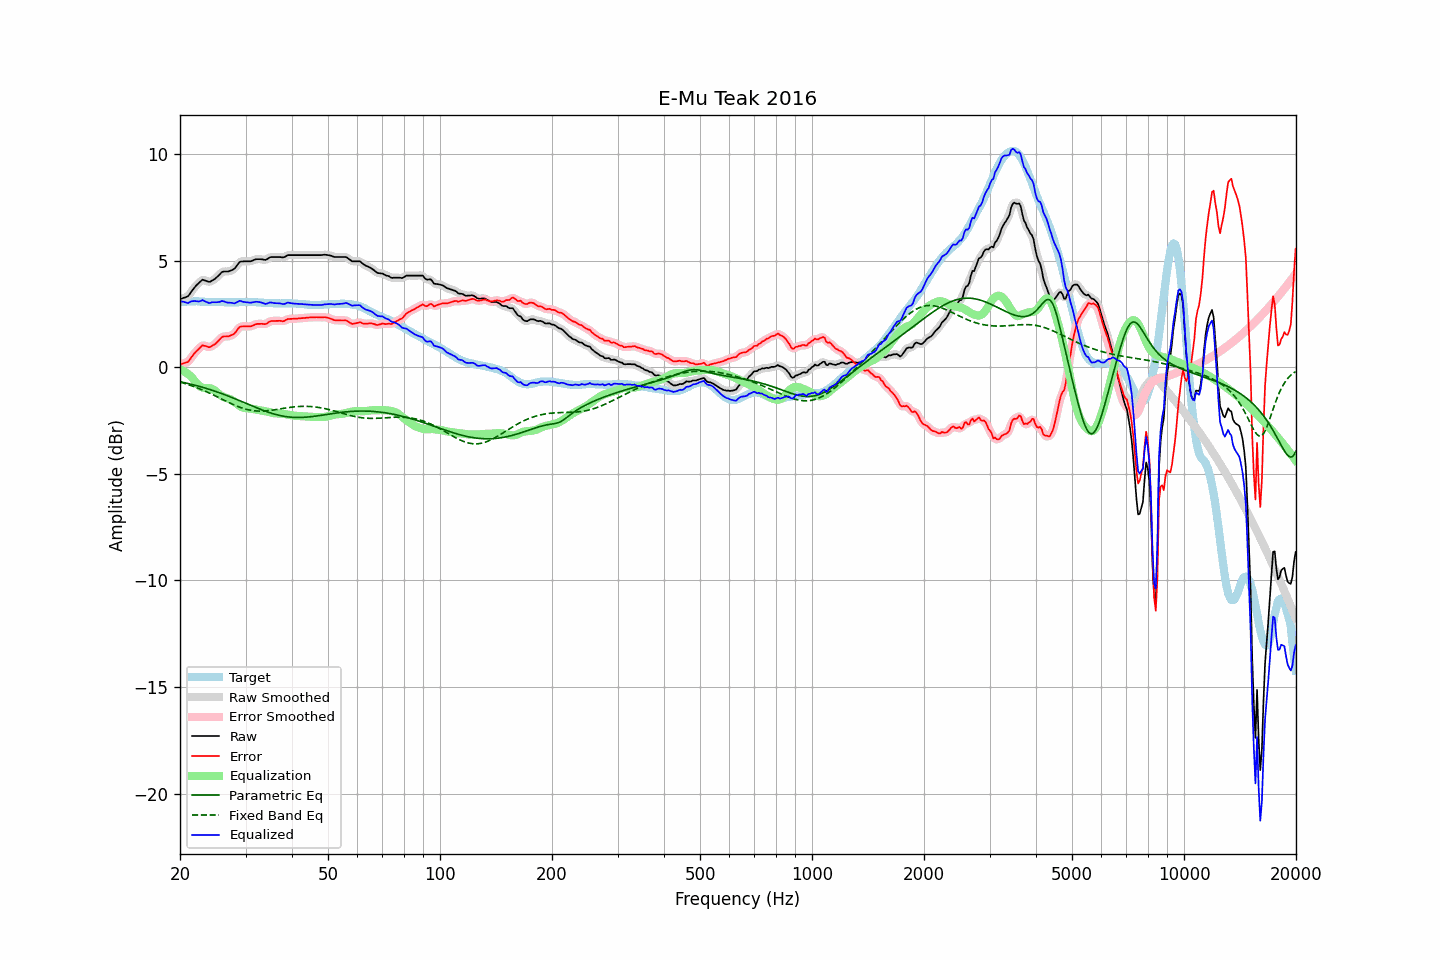

Data behind this chart, as committed beside it:
frequency, raw, error, smoothed, error_smoothed, equalization, parametric_eq, fixed_band_eq, equalized_raw, equalized_smoothed, target
20.00, 3.19, 0.15, 3.20, 0.15, -0.11, -0.68, -0.70, 3.09, 3.10, 3.05
20.20, 3.21, 0.16, 3.21, 0.16, -0.14, -0.70, -0.72, 3.08, 3.07, 3.06
20.40, 3.24, 0.18, 3.23, 0.17, -0.18, -0.71, -0.74, 3.07, 3.06, 3.06
20.61, 3.26, 0.20, 3.26, 0.19, -0.22, -0.73, -0.77, 3.05, 3.04, 3.06
20.81, 3.29, 0.22, 3.29, 0.22, -0.27, -0.75, -0.79, 3.03, 3.02, 3.07
21.02, 3.32, 0.25, 3.34, 0.27, -0.32, -0.77, -0.81, 3.00, 3.02, 3.07
21.23, 3.42, 0.34, 3.42, 0.34, -0.38, -0.78, -0.84, 3.04, 3.04, 3.08
21.44, 3.54, 0.45, 3.52, 0.44, -0.45, -0.80, -0.87, 3.09, 3.08, 3.08
21.66, 3.63, 0.55, 3.64, 0.55, -0.54, -0.82, -0.89, 3.09, 3.10, 3.08
21.87, 3.74, 0.65, 3.73, 0.65, -0.64, -0.84, -0.92, 3.10, 3.10, 3.08
22.09, 3.82, 0.73, 3.82, 0.73, -0.73, -0.86, -0.95, 3.09, 3.09, 3.09
22.31, 3.89, 0.80, 3.90, 0.81, -0.81, -0.88, -0.98, 3.08, 3.08, 3.09
22.54, 3.96, 0.88, 3.98, 0.89, -0.88, -0.90, -1.01, 3.08, 3.09, 3.08
22.76, 4.03, 0.96, 4.04, 0.96, -0.93, -0.92, -1.04, 3.11, 3.11, 3.07
22.99, 4.10, 1.03, 4.08, 1.00, -0.96, -0.94, -1.07, 3.15, 3.12, 3.07
23.22, 4.07, 1.00, 4.08, 1.02, -0.97, -0.97, -1.10, 3.10, 3.11, 3.07
23.45, 4.05, 0.99, 4.06, 0.99, -0.98, -0.99, -1.14, 3.07, 3.07, 3.06
23.69, 4.02, 0.96, 4.02, 0.96, -0.98, -1.01, -1.17, 3.04, 3.03, 3.06
23.92, 3.99, 0.93, 4.01, 0.95, -0.99, -1.03, -1.20, 3.01, 3.02, 3.06
24.16, 4.01, 0.95, 4.02, 0.96, -1.00, -1.06, -1.24, 3.02, 3.02, 3.06
24.40, 4.06, 1.01, 4.05, 0.99, -1.02, -1.08, -1.27, 3.04, 3.03, 3.06
24.65, 4.10, 1.04, 4.10, 1.04, -1.06, -1.11, -1.31, 3.04, 3.04, 3.06
24.89, 4.16, 1.10, 4.16, 1.10, -1.12, -1.13, -1.35, 3.04, 3.04, 3.06
25.14, 4.22, 1.17, 4.22, 1.17, -1.18, -1.16, -1.38, 3.05, 3.04, 3.06
25.39, 4.30, 1.25, 4.30, 1.25, -1.24, -1.19, -1.42, 3.05, 3.06, 3.05
25.65, 4.37, 1.33, 4.38, 1.33, -1.30, -1.21, -1.46, 3.07, 3.08, 3.05
25.91, 4.45, 1.41, 4.44, 1.39, -1.35, -1.24, -1.50, 3.10, 3.09, 3.05
26.16, 4.48, 1.44, 4.48, 1.43, -1.39, -1.27, -1.53, 3.09, 3.09, 3.05
26.43, 4.48, 1.44, 4.49, 1.44, -1.42, -1.30, -1.57, 3.06, 3.07, 3.05
26.69, 4.48, 1.44, 4.49, 1.44, -1.44, -1.33, -1.61, 3.04, 3.04, 3.04
26.96, 4.48, 1.44, 4.49, 1.45, -1.46, -1.35, -1.64, 3.02, 3.03, 3.04
27.23, 4.51, 1.47, 4.51, 1.47, -1.49, -1.38, -1.68, 3.02, 3.02, 3.04
27.50, 4.54, 1.50, 4.54, 1.49, -1.53, -1.41, -1.71, 3.02, 3.01, 3.04
27.77, 4.57, 1.53, 4.58, 1.54, -1.58, -1.44, -1.75, 3.00, 3.00, 3.04
28.05, 4.62, 1.58, 4.64, 1.60, -1.63, -1.47, -1.78, 2.99, 3.00, 3.04
28.33, 4.72, 1.68, 4.73, 1.69, -1.69, -1.51, -1.81, 3.03, 3.03, 3.04
28.62, 4.82, 1.78, 4.82, 1.78, -1.76, -1.54, -1.84, 3.07, 3.07, 3.04
28.90, 4.92, 1.88, 4.90, 1.86, -1.81, -1.57, -1.87, 3.11, 3.09, 3.05
29.19, 4.95, 1.91, 4.95, 1.90, -1.86, -1.60, -1.90, 3.10, 3.09, 3.05
29.48, 4.95, 1.91, 4.97, 1.91, -1.89, -1.63, -1.93, 3.07, 3.08, 3.05
29.78, 4.96, 1.91, 4.96, 1.91, -1.91, -1.66, -1.95, 3.05, 3.05, 3.06
30.08, 4.96, 1.91, 4.96, 1.91, -1.92, -1.70, -1.97, 3.04, 3.04, 3.05
30.38, 4.96, 1.91, 4.96, 1.91, -1.93, -1.73, -1.99, 3.04, 3.03, 3.05
30.68, 4.96, 1.91, 4.96, 1.91, -1.93, -1.76, -2.01, 3.03, 3.03, 3.05
30.99, 4.96, 1.91, 4.97, 1.92, -1.94, -1.79, -2.02, 3.02, 3.03, 3.05
31.30, 4.99, 1.94, 4.99, 1.94, -1.96, -1.82, -2.03, 3.04, 3.04, 3.05
31.61, 5.02, 1.98, 5.02, 1.97, -1.97, -1.85, -2.04, 3.05, 3.05, 3.05
31.93, 5.05, 2.01, 5.05, 2.00, -1.99, -1.89, -2.05, 3.07, 3.06, 3.05
32.24, 5.06, 2.03, 5.06, 2.02, -2.00, -1.92, -2.06, 3.06, 3.06, 3.04
32.57, 5.06, 2.03, 5.07, 2.03, -2.01, -1.95, -2.06, 3.05, 3.06, 3.03
32.89, 5.06, 2.03, 5.06, 2.03, -2.02, -1.98, -2.06, 3.04, 3.04, 3.03
33.22, 5.05, 2.03, 5.05, 2.03, -2.03, -2.01, -2.06, 3.02, 3.02, 3.02
33.55, 5.04, 2.02, 5.04, 2.02, -2.05, -2.03, -2.06, 3.00, 2.99, 3.02
33.89, 5.02, 2.02, 5.04, 2.03, -2.06, -2.06, -2.05, 2.96, 2.98, 3.01
34.23, 5.05, 2.05, 5.06, 2.05, -2.08, -2.09, -2.05, 2.98, 2.99, 3.01
34.57, 5.10, 2.10, 5.10, 2.10, -2.10, -2.11, -2.04, 3.01, 3.00, 3.00
34.92, 5.15, 2.15, 5.14, 2.14, -2.12, -2.14, -2.03, 3.04, 3.02, 3.00
35.27, 5.16, 2.16, 5.16, 2.16, -2.14, -2.16, -2.02, 3.03, 3.03, 3.00
35.62, 5.16, 2.16, 5.17, 2.17, -2.15, -2.19, -2.01, 3.01, 3.02, 3.00
35.97, 5.16, 2.17, 5.16, 2.17, -2.16, -2.21, -2.00, 3.00, 3.00, 3.00
... 635 more rows
